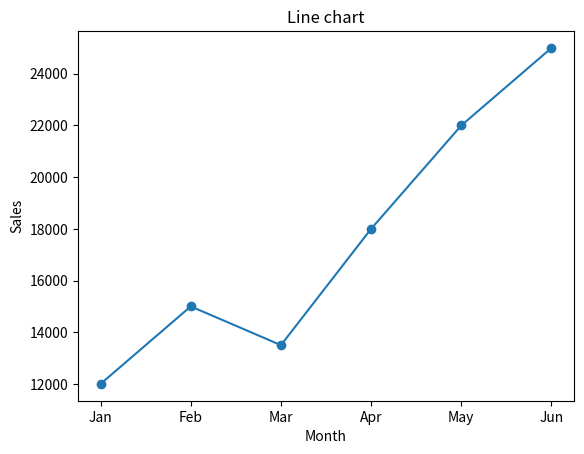
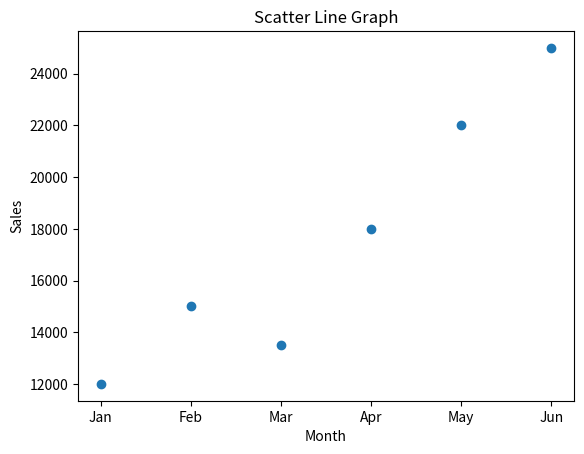
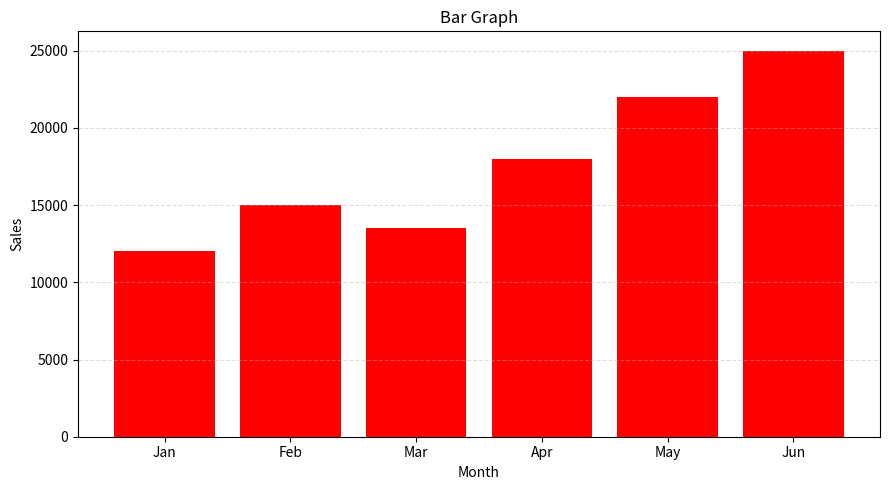
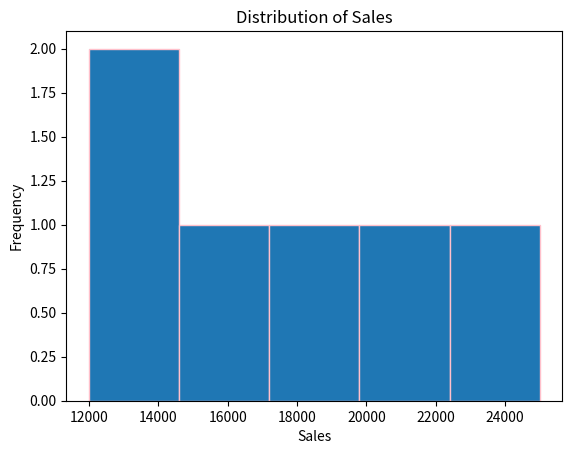
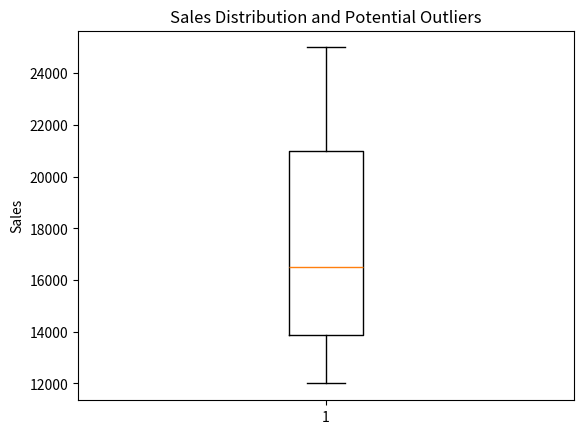

Source code (Python) for these figures, in order:
import pandas as pd
import matplotlib.pyplot as plt

df = pd.DataFrame({
    "Month": ["Jan", "Feb", "Mar", "Apr", "May", "Jun"],
    "Sales": [12000, 15000, 13500, 18000, 22000, 25000],
    "Profit": [2000, 2800, 2300, 3500, 4500, 5200],
    "Customers": [100, 120, 115, 145, 170, 190]
})

plt.plot(df["Month"],df["Sales"],marker="o")
plt.title("Line chart")
plt.xlabel("Month")
plt.ylabel("Sales")
plt.show()

plt.scatter(df["Month"],df["Sales"])
plt.title("Scatter Line Graph")
plt.xlabel("Month")
plt.ylabel("Sales")
plt.show()

plt.figure(figsize=(9,5))
plt.bar(df["Month"],df["Sales"],color="red")
plt.title("Bar Graph")
plt.xlabel("Month")
plt.ylabel("Sales")
plt.grid(axis="y", linestyle="--", alpha=0.4)
plt.tight_layout()
plt.show()

plt.hist(df["Sales"], bins=5, edgecolor="pink")
plt.title("Distribution of Sales")
plt.xlabel("Sales")
plt.ylabel("Frequency")
plt.show()

plt.boxplot(df["Sales"])
plt.title("Sales Distribution and Potential Outliers")
plt.ylabel("Sales")
plt.show()
